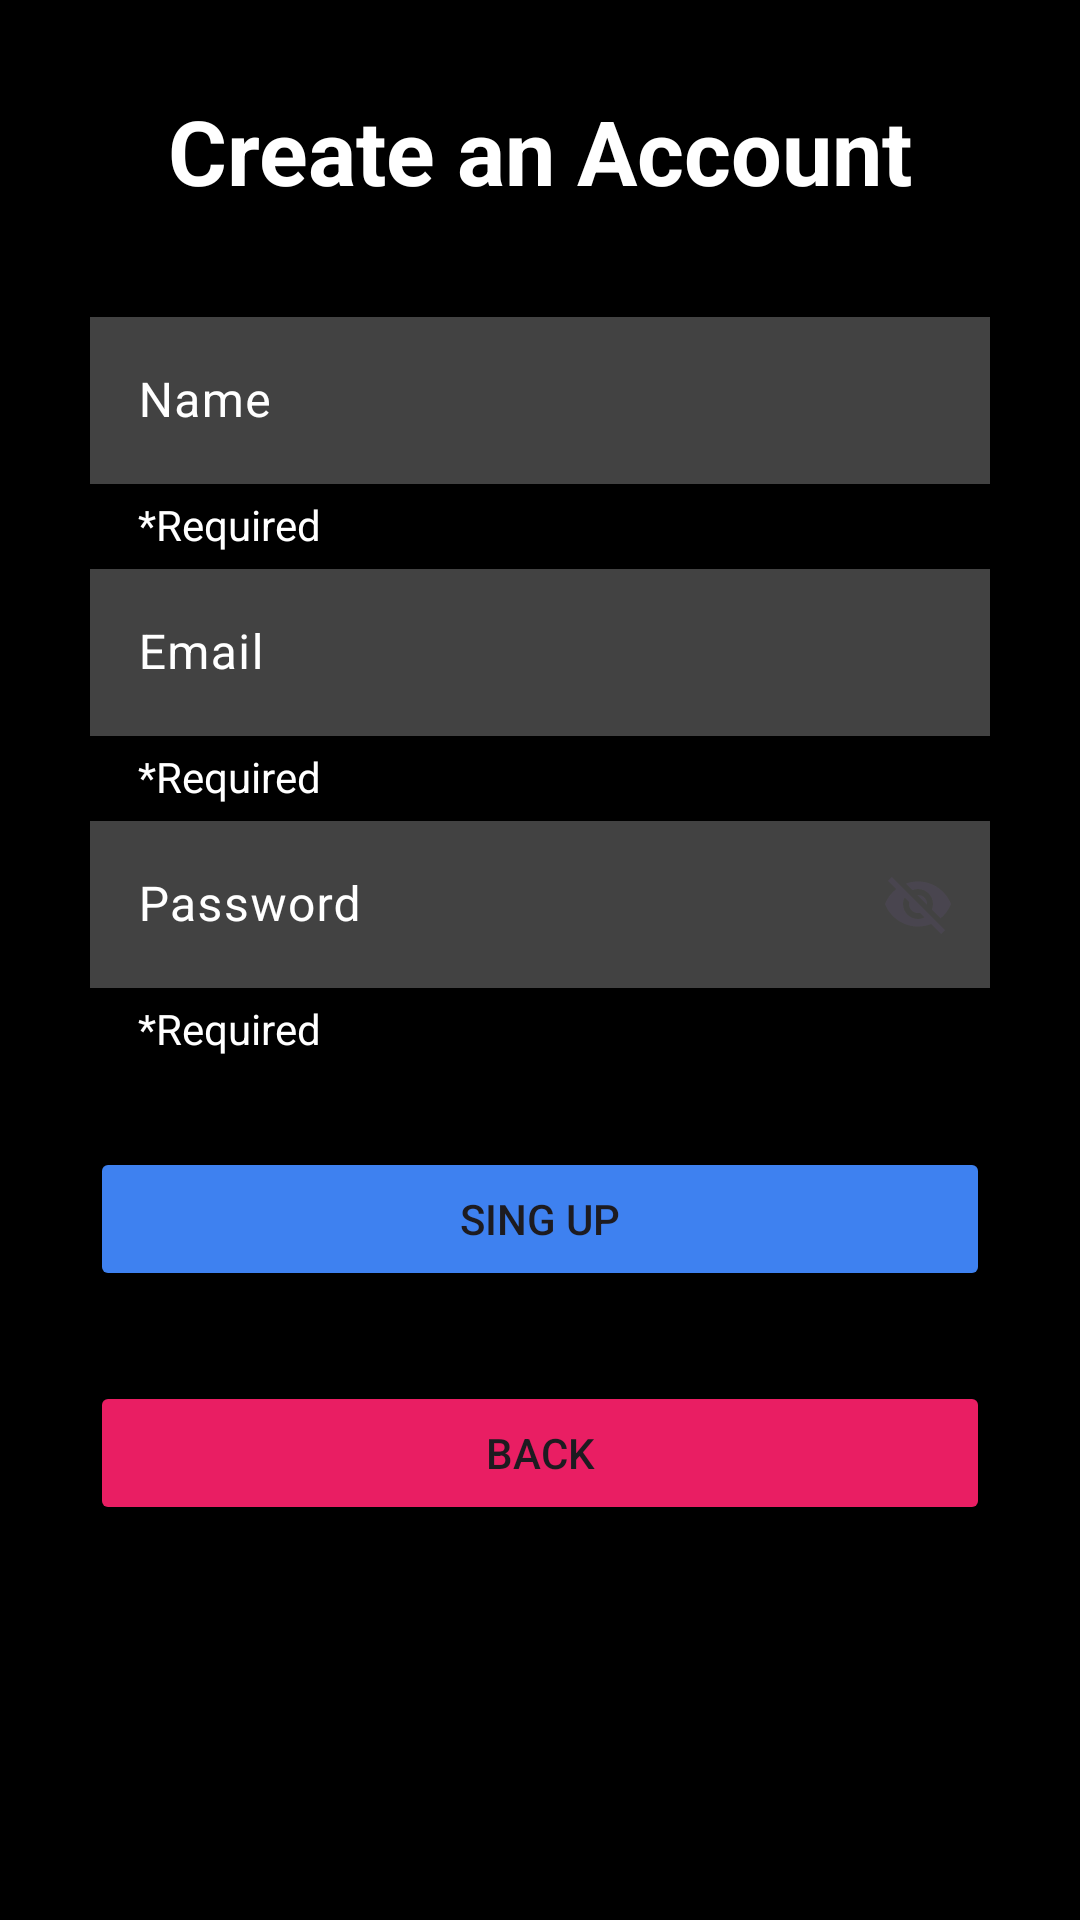

Layout XML and referenced resources for this Android screen:
<!-- AndroidManifest.xml: application theme Theme.ProductManager -->
<!-- res/layout/activity_register.xml -->
<?xml version="1.0" encoding="utf-8"?>
<androidx.appcompat.widget.LinearLayoutCompat xmlns:android="http://schemas.android.com/apk/res/android"
    xmlns:app="http://schemas.android.com/apk/res-auto"
    xmlns:tools="http://schemas.android.com/tools"
    android:layout_width="match_parent"
    android:layout_height="match_parent"
    tools:context=".RegisterActivity"
    android:background="@color/black">
    <androidx.constraintlayout.widget.ConstraintLayout
        android:layout_width="match_parent"
        android:layout_height="match_parent"
        android:layout_marginStart="30dp"
        android:layout_marginTop="30dp"
        android:layout_marginEnd="30dp"
        android:layout_marginBottom="30dp"
        android:background="@color/black"
        >
        <TextView
            android:id="@+id/txt_createAccount"
            android:layout_width="match_parent"
            android:layout_height="wrap_content"
            app:layout_constraintTop_toTopOf="parent"
            app:layout_constraintStart_toStartOf="parent"
            app:layout_constraintEnd_toEndOf="parent"
            android:text="Create an Account"
            android:textColor="@color/white"
            android:textStyle="bold"
            android:textSize="30dp"
            android:textAlignment="center">

        </TextView>

        <com.google.android.material.textfield.TextInputLayout
            android:id="@+id/usrname"
            android:layout_width="0dp"
            android:layout_height="wrap_content"
            app:layout_constraintStart_toStartOf="parent"
            app:layout_constraintEnd_toEndOf="parent"
            app:layout_constraintTop_toBottomOf="@id/txt_createAccount"
            android:layout_marginTop="30dp"
            style="@style/ThemeOverlay.Material3.TextInputEditText.OutlinedBox.Dense"
            android:backgroundTint="@color/white"
            android:hint="@string/hint_usrname"
            android:textColorHint="@color/white"
            app:boxStrokeColor="@color/white"
            app:boxStrokeWidth="2dp"
            app:endIconMode="clear_text"
            app:helperText="*Required"
            app:helperTextTextAppearance="@style/Widget.MaterialComponents.TextInputLayout.OutlinedBox.Dense"
            app:helperTextTextColor="@color/white"
            app:hintTextColor="@color/white">
            <com.google.android.material.textfield.TextInputEditText
                android:id="@+id/et_name"
                android:layout_width="match_parent"
                android:layout_height="wrap_content"
                android:background="@color/cardview_dark_background"
                android:inputType="text"
                android:textColor="@color/white" />
        </com.google.android.material.textfield.TextInputLayout>

        <com.google.android.material.textfield.TextInputLayout
            android:id="@+id/email"
            android:layout_width="0dp"
            android:layout_height="wrap_content"
            app:layout_constraintStart_toStartOf="parent"
            app:layout_constraintEnd_toEndOf="parent"
            app:layout_constraintTop_toBottomOf="@id/usrname"
            style="@style/ThemeOverlay.Material3.TextInputEditText.OutlinedBox.Dense"
            android:backgroundTint="#1EB989"
            android:hint="@string/hint_usremail"
            android:textColorHint="@color/white"
            app:boxStrokeColor="@color/white"
            app:boxStrokeWidth="2dp"
            app:endIconMode="clear_text"
            app:helperText="*Required"
            app:helperTextTextAppearance="@style/Widget.MaterialComponents.TextInputLayout.OutlinedBox.Dense"
            app:helperTextTextColor="@color/white"
            app:hintTextColor="@color/white">
            <com.google.android.material.textfield.TextInputEditText
                android:id="@+id/etUserMail"
                android:layout_width="match_parent"
                android:layout_height="wrap_content"
                android:background="@color/cardview_dark_background"
                android:inputType="text"
                android:textColor="@color/white" />
        </com.google.android.material.textfield.TextInputLayout>

        <com.google.android.material.textfield.TextInputLayout
            android:id="@+id/usrpassword"
            android:layout_width="0dp"
            android:layout_height="wrap_content"
            app:layout_constraintStart_toStartOf="parent"
            app:layout_constraintEnd_toEndOf="parent"
            app:layout_constraintTop_toBottomOf="@id/email"
            style="@style/ThemeOverlay.Material3.TextInputEditText.OutlinedBox.Dense"
            android:backgroundTint="#1EB989"
            android:hint="@string/hint_usrpassword"
            android:textColorHint="@color/white"
            app:boxStrokeColor="@color/white"
            app:boxStrokeWidth="2dp"
            app:endIconMode="password_toggle"
            app:helperText="*Required"
            app:helperTextTextAppearance="@style/Widget.MaterialComponents.TextInputLayout.OutlinedBox.Dense"
            app:helperTextTextColor="@color/white"
            app:hintTextColor="@color/white">
            <com.google.android.material.textfield.TextInputEditText
                android:id="@+id/etUserPassword"
                android:layout_width="match_parent"
                android:layout_height="wrap_content"
                android:background="@color/cardview_dark_background"
                android:inputType="text"
                android:textColor="@color/white" />
        </com.google.android.material.textfield.TextInputLayout>


        <Button
            android:id="@+id/btn_register"
            android:layout_width="match_parent"
            android:layout_height="wrap_content"
            app:layout_constraintTop_toBottomOf="@id/usrpassword"
            app:layout_constraintStart_toStartOf="parent"
            app:layout_constraintEnd_toEndOf="parent"
            android:layout_marginTop="30dp"
            android:text="Sing up"
            android:backgroundTint="@color/blue">

        </Button>

        <Button
            android:id="@+id/btn_back"
            android:layout_width="match_parent"
            android:layout_height="wrap_content"
            app:layout_constraintTop_toBottomOf="@id/btn_register"
            app:layout_constraintStart_toStartOf="parent"
            app:layout_constraintEnd_toEndOf="parent"
            android:layout_marginTop="30dp"
            android:text="Back"
            android:backgroundTint="@color/red">

        </Button>
    </androidx.constraintlayout.widget.ConstraintLayout>


</androidx.appcompat.widget.LinearLayoutCompat>
<!-- resources referenced by this layout -->
<resources>
  <color name="black">#FF000000</color>
  <color name="blue">#3E81F0</color>
  <color name="red">#E91E63</color>
  <color name="white">#FFFFFFFF</color>
  <string name="hint_usremail">Email</string>
  <string name="hint_usrname">Name</string>
  <string name="hint_usrpassword">Password</string>
  <style name="Theme.ProductManager" parent="Base.Theme.ProductManager" />
  <style name="Base.Theme.ProductManager" parent="Theme.Material3.DayNight.NoActionBar">
          
          
      </style>
</resources>
